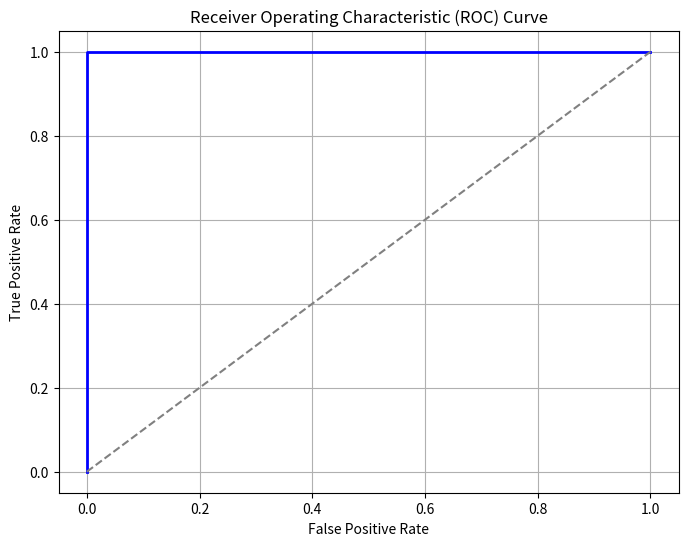

This chart was generated by the following Python code:
import numpy as np
import matplotlib.pyplot as plt

def plot_roc_curve(y_true, y_pred_proba):
    # Compute True Positive Rate (TPR) and False Positive Rate (FPR)
    tpr = []
    fpr = []
    thresholds = np.linspace(0, 1, 100)
    for threshold in thresholds:
        y_pred = (y_pred_proba >= threshold).astype(int)
        tp = np.sum((y_pred == 1) & (y_true == 1))
        fp = np.sum((y_pred == 1) & (y_true == 0))
        tn = np.sum((y_pred == 0) & (y_true == 0))
        fn = np.sum((y_pred == 0) & (y_true == 1))
        tpr.append(tp / (tp + fn))
        fpr.append(fp / (fp + tn))

    # Plot ROC curve
    plt.figure(figsize=(8, 6))
    plt.plot(fpr, tpr, color='blue', lw=2)
    plt.plot([0, 1], [0, 1], color='gray', linestyle='--')
    plt.xlabel('False Positive Rate')
    plt.ylabel('True Positive Rate')
    plt.title('Receiver Operating Characteristic (ROC) Curve')
    plt.grid(True)
    plt.show()

# Example usage
y_true = np.array([0, 1, 1, 0, 1])
y_pred_proba = np.array([0.1, 0.7, 0.8, 0.3, 0.6])
plot_roc_curve(y_true, y_pred_proba)
